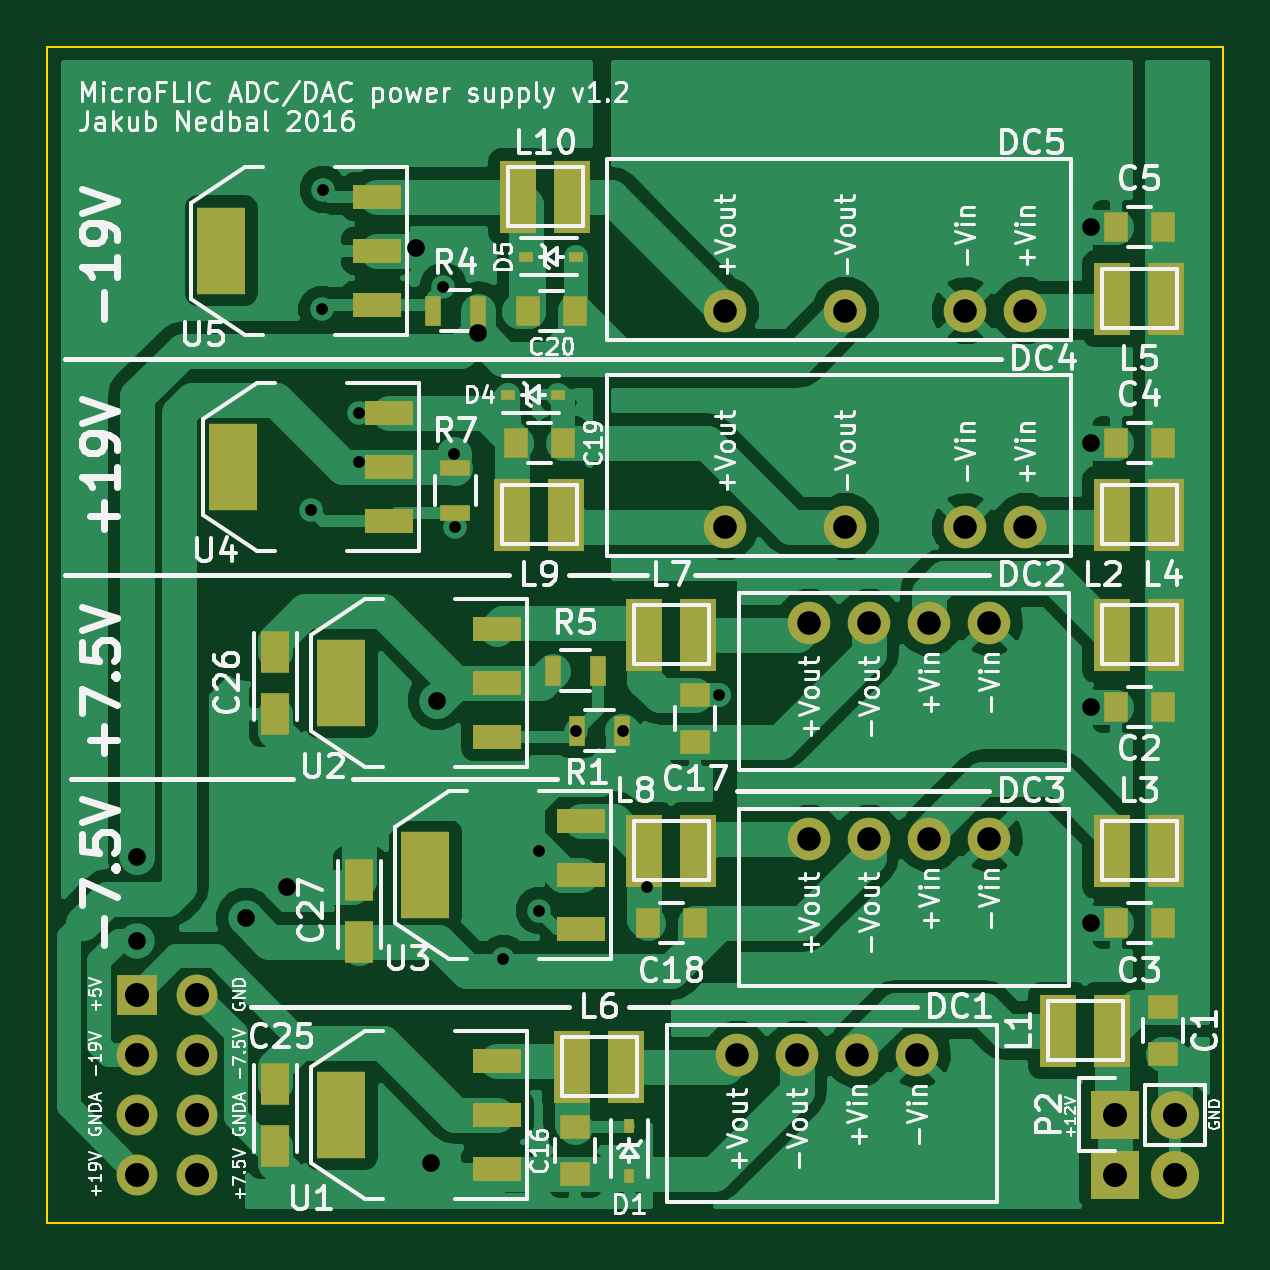
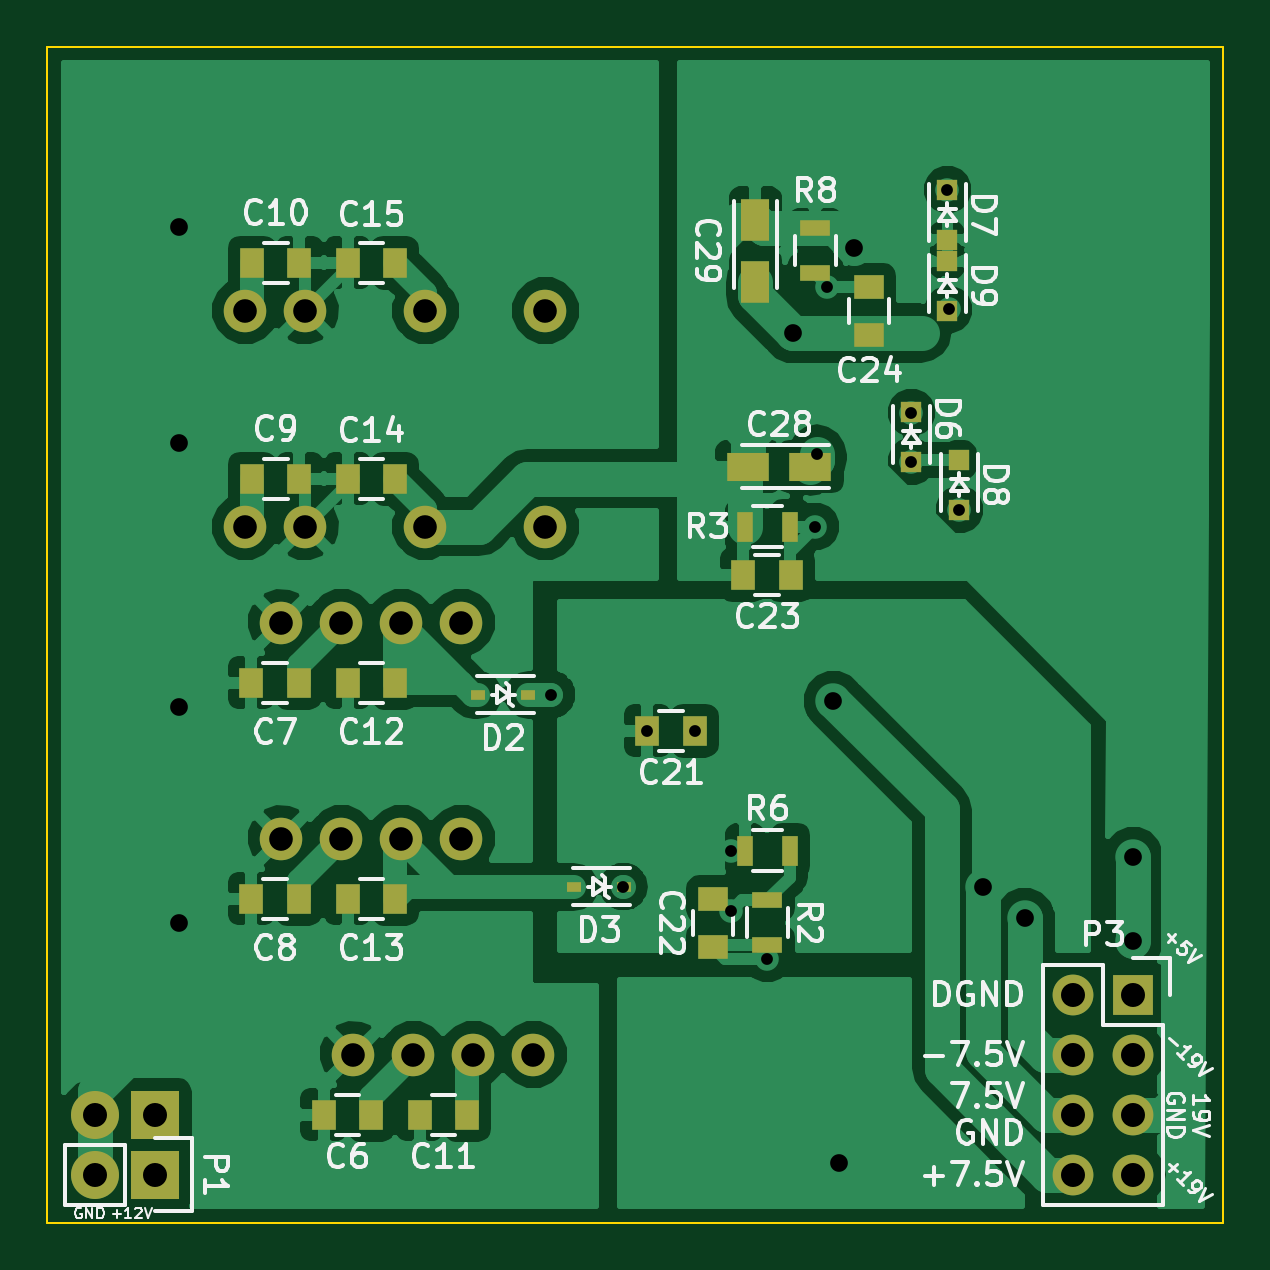
Circuit board: 8 layer files. Board 49.8 x 49.8 mm.
- bottom_copper: MicroFLiC_DAC_power_supply-B.Cu.gbl (89451 bytes)
- bottom_mask: MicroFLiC_DAC_power_supply-B.Mask.gbs (2943 bytes)
- bottom_silk: MicroFLiC_DAC_power_supply-B.SilkS.gbo (41095 bytes)
- outline: MicroFLiC_DAC_power_supply-Edge.Cuts.gm1 (508 bytes)
- top_copper: MicroFLiC_DAC_power_supply-F.Cu.gtl (79565 bytes)
- top_mask: MicroFLiC_DAC_power_supply-F.Mask.gts (3767 bytes)
- top_silk: MicroFLiC_DAC_power_supply-F.SilkS.gto (79639 bytes)
- drill: MicroFLiC_DAC_power_supply.drl (1023 bytes)

=== bottom_copper: MicroFLiC_DAC_power_supply-B.Cu.gbl (89451 bytes, source omitted) ===
=== bottom_mask: MicroFLiC_DAC_power_supply-B.Mask.gbs ===
G04 #@! TF.FileFunction,Soldermask,Bot*
%FSLAX46Y46*%
G04 Gerber Fmt 4.6, Leading zero omitted, Abs format (unit mm)*
G04 Created by KiCad (PCBNEW 4.0.2-4+6225~38~ubuntu14.04.1-stable) date Fri 18 Mar 2016 20:07:36 GMT*
%MOMM*%
G01*
G04 APERTURE LIST*
%ADD10C,0.100000*%
%ADD11R,1.000000X1.250000*%
%ADD12R,1.800000X1.230000*%
%ADD13R,1.230000X1.800000*%
%ADD14C,1.800000*%
%ADD15R,0.700000X1.300000*%
%ADD16R,1.300000X0.700000*%
%ADD17R,2.032000X2.032000*%
%ADD18O,2.032000X2.032000*%
%ADD19R,1.727200X1.727200*%
%ADD20O,1.727200X1.727200*%
%ADD21R,0.590000X0.450000*%
%ADD22R,1.250000X1.000000*%
%ADD23R,0.900000X0.900000*%
G04 APERTURE END LIST*
D10*
D11*
X132096000Y-145288000D03*
X134096000Y-145288000D03*
X135144000Y-127000000D03*
X137144000Y-127000000D03*
X135144000Y-136144000D03*
X137144000Y-136144000D03*
X135144000Y-118364000D03*
X137144000Y-118364000D03*
X135144000Y-109220000D03*
X137144000Y-109220000D03*
D12*
X120182000Y-117856000D03*
X117562000Y-117856000D03*
D13*
X119888000Y-110022000D03*
X119888000Y-107402000D03*
D14*
X131826000Y-142748000D03*
X129286000Y-142748000D03*
X134366000Y-142748000D03*
X136906000Y-142748000D03*
X134874000Y-124460000D03*
X132334000Y-124460000D03*
X137414000Y-124460000D03*
X139954000Y-124460000D03*
X134874000Y-133604000D03*
X132334000Y-133604000D03*
X137414000Y-133604000D03*
X139954000Y-133604000D03*
X141478000Y-120396000D03*
X138938000Y-120396000D03*
X133858000Y-120396000D03*
X128778000Y-120396000D03*
X141478000Y-111252000D03*
X138938000Y-111252000D03*
X133858000Y-111252000D03*
X128778000Y-111252000D03*
D15*
X118430000Y-120396000D03*
X120330000Y-120396000D03*
D16*
X117348000Y-107762000D03*
X117348000Y-109662000D03*
D15*
X120330000Y-134112000D03*
X118430000Y-134112000D03*
D16*
X119380000Y-136210000D03*
X119380000Y-138110000D03*
D17*
X145288000Y-147828000D03*
D18*
X147828000Y-147828000D03*
D19*
X103886000Y-140208000D03*
D20*
X106426000Y-140208000D03*
X103886000Y-142748000D03*
X106426000Y-142748000D03*
X103886000Y-145288000D03*
X106426000Y-145288000D03*
X103886000Y-147828000D03*
X106426000Y-147828000D03*
D17*
X145288000Y-145288000D03*
D18*
X147828000Y-145288000D03*
D21*
X125437000Y-135636000D03*
X127547000Y-135636000D03*
X129501000Y-127508000D03*
X131611000Y-127508000D03*
D11*
X136160000Y-145288000D03*
X138160000Y-145288000D03*
X139224000Y-127000000D03*
X141224000Y-127000000D03*
X139224000Y-136144000D03*
X141224000Y-136144000D03*
X141192000Y-118364000D03*
X139192000Y-118364000D03*
X141192000Y-109220000D03*
X139192000Y-109220000D03*
X122460000Y-129032000D03*
X124460000Y-129032000D03*
D22*
X121666000Y-136176000D03*
X121666000Y-138176000D03*
D11*
X118396000Y-122428000D03*
X120396000Y-122428000D03*
D22*
X115062000Y-110268000D03*
X115062000Y-112268000D03*
D23*
X113284000Y-115531000D03*
X113284000Y-117641000D03*
X111760000Y-106133000D03*
X111760000Y-108243000D03*
X111252000Y-117563000D03*
X111252000Y-119673000D03*
X111760000Y-109142000D03*
X111760000Y-111252000D03*
M02*

=== bottom_silk: MicroFLiC_DAC_power_supply-B.SilkS.gbo (41095 bytes, source omitted) ===
=== outline: MicroFLiC_DAC_power_supply-Edge.Cuts.gm1 ===
G04 #@! TF.FileFunction,Profile,NP*
%FSLAX46Y46*%
G04 Gerber Fmt 4.6, Leading zero omitted, Abs format (unit mm)*
G04 Created by KiCad (PCBNEW 4.0.2-4+6225~38~ubuntu14.04.1-stable) date Fri 18 Mar 2016 20:07:36 GMT*
%MOMM*%
G01*
G04 APERTURE LIST*
%ADD10C,0.100000*%
G04 APERTURE END LIST*
D10*
X100076000Y-149860000D02*
X100076000Y-100076000D01*
X149860000Y-149860000D02*
X100076000Y-149860000D01*
X149860000Y-100076000D02*
X149860000Y-149860000D01*
X100076000Y-100076000D02*
X149860000Y-100076000D01*
M02*

=== top_copper: MicroFLiC_DAC_power_supply-F.Cu.gtl (79565 bytes, source omitted) ===
=== top_mask: MicroFLiC_DAC_power_supply-F.Mask.gts ===
G04 #@! TF.FileFunction,Soldermask,Top*
%FSLAX46Y46*%
G04 Gerber Fmt 4.6, Leading zero omitted, Abs format (unit mm)*
G04 Created by KiCad (PCBNEW 4.0.2-4+6225~38~ubuntu14.04.1-stable) date Fri 18 Mar 2016 20:07:36 GMT*
%MOMM*%
G01*
G04 APERTURE LIST*
%ADD10C,0.100000*%
%ADD11R,1.250000X1.000000*%
%ADD12R,1.000000X1.250000*%
%ADD13R,1.230000X1.800000*%
%ADD14C,1.800000*%
%ADD15R,1.520000X3.050000*%
%ADD16R,0.700000X1.300000*%
%ADD17R,1.300000X0.700000*%
%ADD18R,2.032000X3.657600*%
%ADD19R,2.032000X1.016000*%
%ADD20R,2.032000X2.032000*%
%ADD21O,2.032000X2.032000*%
%ADD22R,1.727200X1.727200*%
%ADD23O,1.727200X1.727200*%
%ADD24R,0.590000X0.450000*%
%ADD25R,0.450000X0.590000*%
G04 APERTURE END LIST*
D10*
D11*
X147320000Y-140732000D03*
X147320000Y-142732000D03*
D12*
X147304000Y-128016000D03*
X145304000Y-128016000D03*
X147304000Y-137160000D03*
X145304000Y-137160000D03*
X147304000Y-116840000D03*
X145304000Y-116840000D03*
X147304000Y-107696000D03*
X145304000Y-107696000D03*
D11*
X122428000Y-145812000D03*
X122428000Y-147812000D03*
X127508000Y-127524000D03*
X127508000Y-129524000D03*
D12*
X125492000Y-137160000D03*
X127492000Y-137160000D03*
X119904000Y-116840000D03*
X121904000Y-116840000D03*
X120412000Y-111252000D03*
X122412000Y-111252000D03*
D13*
X109728000Y-146598000D03*
X109728000Y-143978000D03*
X113284000Y-137962000D03*
X113284000Y-135342000D03*
D14*
X131826000Y-142748000D03*
X129286000Y-142748000D03*
X134366000Y-142748000D03*
X136906000Y-142748000D03*
X134874000Y-124460000D03*
X132334000Y-124460000D03*
X137414000Y-124460000D03*
X139954000Y-124460000D03*
X134874000Y-133604000D03*
X132334000Y-133604000D03*
X137414000Y-133604000D03*
X139954000Y-133604000D03*
X141478000Y-120396000D03*
X138938000Y-120396000D03*
X133858000Y-120396000D03*
X128778000Y-120396000D03*
X141478000Y-111252000D03*
X138938000Y-111252000D03*
X133858000Y-111252000D03*
X128778000Y-111252000D03*
D15*
X145163000Y-141732000D03*
X142873000Y-141732000D03*
X147449000Y-124968000D03*
X145159000Y-124968000D03*
X147449000Y-134112000D03*
X145159000Y-134112000D03*
X147449000Y-119888000D03*
X145159000Y-119888000D03*
X147449000Y-110744000D03*
X145159000Y-110744000D03*
X124589000Y-143256000D03*
X122299000Y-143256000D03*
X127637000Y-124968000D03*
X125347000Y-124968000D03*
X127637000Y-134112000D03*
X125347000Y-134112000D03*
X122049000Y-119888000D03*
X119759000Y-119888000D03*
X122303000Y-106426000D03*
X120013000Y-106426000D03*
D16*
X122494000Y-129032000D03*
X124394000Y-129032000D03*
X116398000Y-111252000D03*
X118298000Y-111252000D03*
X121478000Y-126492000D03*
X123378000Y-126492000D03*
D17*
X117348000Y-117922000D03*
X117348000Y-119822000D03*
D18*
X107950000Y-117856000D03*
D19*
X114554000Y-117856000D03*
X114554000Y-115570000D03*
X114554000Y-120142000D03*
D18*
X112522000Y-145288000D03*
D19*
X119126000Y-145288000D03*
X119126000Y-143002000D03*
X119126000Y-147574000D03*
D18*
X112522000Y-127000000D03*
D19*
X119126000Y-127000000D03*
X119126000Y-124714000D03*
X119126000Y-129286000D03*
D18*
X107442000Y-108712000D03*
D19*
X114046000Y-108712000D03*
X114046000Y-106426000D03*
X114046000Y-110998000D03*
D18*
X116078000Y-135128000D03*
D19*
X122682000Y-135128000D03*
X122682000Y-132842000D03*
X122682000Y-137414000D03*
D13*
X109728000Y-128310000D03*
X109728000Y-125690000D03*
D20*
X145288000Y-147828000D03*
D21*
X147828000Y-147828000D03*
D22*
X103886000Y-140208000D03*
D23*
X106426000Y-140208000D03*
X103886000Y-142748000D03*
X106426000Y-142748000D03*
X103886000Y-145288000D03*
X106426000Y-145288000D03*
X103886000Y-147828000D03*
X106426000Y-147828000D03*
D20*
X145288000Y-145288000D03*
D21*
X147828000Y-145288000D03*
D24*
X120357000Y-108966000D03*
X122467000Y-108966000D03*
X119595000Y-114808000D03*
X121705000Y-114808000D03*
D25*
X124714000Y-145757000D03*
X124714000Y-147867000D03*
M02*

=== top_silk: MicroFLiC_DAC_power_supply-F.SilkS.gto (79639 bytes, source omitted) ===
=== drill: MicroFLiC_DAC_power_supply.drl ===
M48
METRIC,TZ
T1C0.500
T2C0.750
T3C1.000
T4C1.016
%
G90
G05
T1
X111252Y-119673
X111713Y-111205
X111760Y-106133
X113284Y-115570
X113284Y-117641
X116840Y-110236
X117282Y-117324
X117348Y-120396
X119380Y-138684
X120904Y-134112
X120904Y-136652
X122460Y-129032
X124460Y-129032
X125476Y-135636
X128524Y-127508
T2
X103886Y-134390
X103886Y-137922
X108482Y-136972
X110236Y-135636
X115697Y-108585
X116332Y-147320
X116586Y-127762
X118298Y-112202
X144272Y-107696
X144272Y-116840
X144272Y-128016
X144272Y-137160
T3
X128778Y-111252
X128778Y-120396
X129286Y-142748
X131826Y-142748
X132334Y-124460
X132334Y-133604
X133858Y-111252
X133858Y-120396
X134366Y-142748
X134874Y-124460
X134874Y-133604
X136906Y-142748
X137414Y-124460
X137414Y-133604
X138938Y-111252
X138938Y-120396
X139954Y-124460
X139954Y-133604
X141478Y-111252
X141478Y-120396
T4
X103886Y-140208
X103886Y-142748
X103886Y-145288
X103886Y-147828
X106426Y-140208
X106426Y-142748
X106426Y-145288
X106426Y-147828
X145288Y-145288
X145288Y-147828
X147828Y-145288
X147828Y-147828
T0
M30
